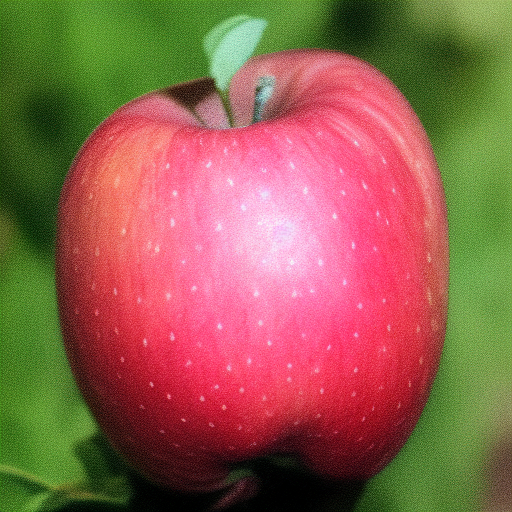
Generation parameters embedded in this image by AUTOMATIC1111 Stable Diffusion web UI or a fork of it (Forge, ...) (PNG 'parameters' text chunk):
<lora:noclassapple:1> apple
Steps: 20, Sampler: Euler a, CFG scale: 7, Seed: 1603129511, Size: 512x512, Model hash: 6ce0161689, Model: v1-5-pruned-emaonly, Lora hashes: "noclassapple: a35fbc8358d8", Version: v1.3.2